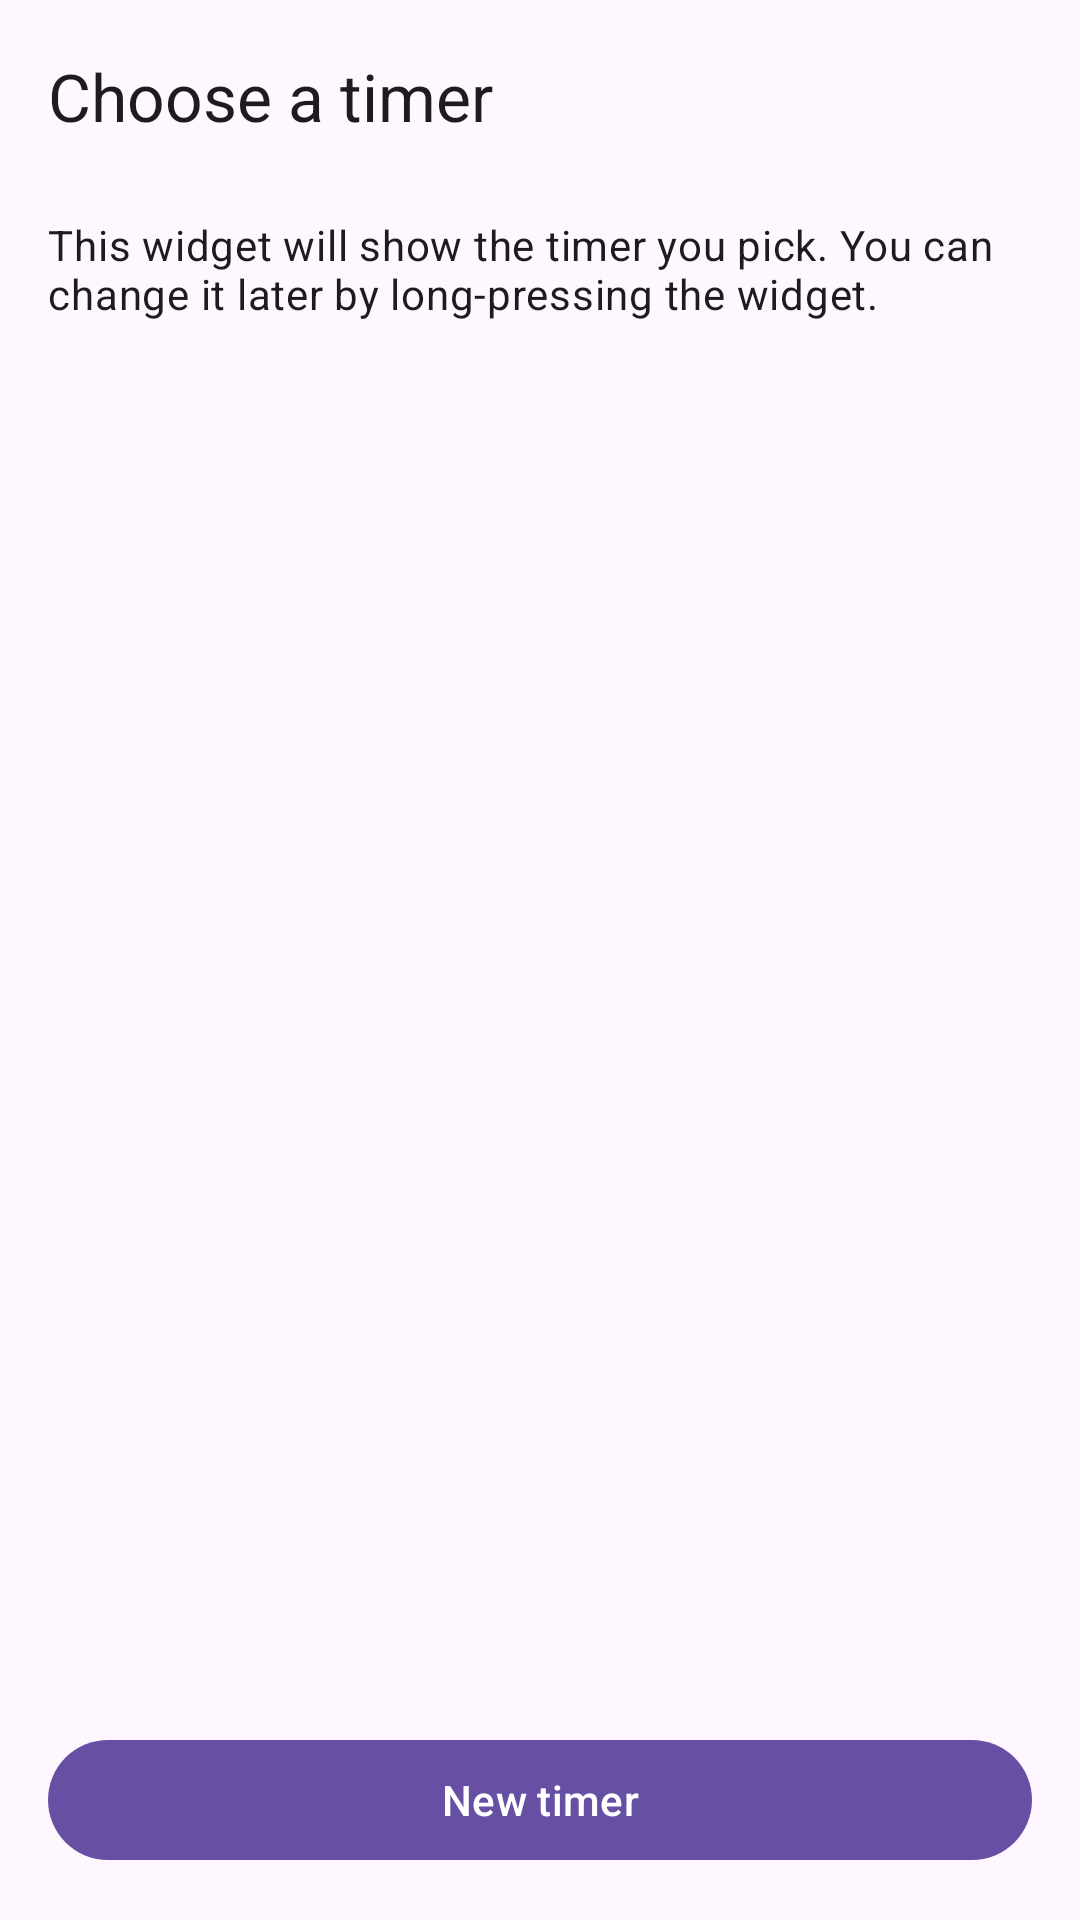

Layout XML and referenced resources for this Android screen:
<!-- AndroidManifest.xml: application theme Theme.CountdownWidgets -->
<!-- res/layout/activity_widget_config.xml -->
<?xml version="1.0" encoding="utf-8"?>
<LinearLayout xmlns:android="http://schemas.android.com/apk/res/android"
    xmlns:app="http://schemas.android.com/apk/res-auto"
    android:layout_width="match_parent"
    android:layout_height="match_parent"
    android:fitsSystemWindows="true"
    android:orientation="vertical">

    <com.google.android.material.appbar.AppBarLayout
        android:layout_width="match_parent"
        android:layout_height="wrap_content">

        <com.google.android.material.appbar.MaterialToolbar
            android:id="@+id/toolbar"
            android:layout_width="match_parent"
            android:layout_height="?attr/actionBarSize"
            app:title="@string/choose_timer_title" />
    </com.google.android.material.appbar.AppBarLayout>

    <TextView
        android:layout_width="match_parent"
        android:layout_height="wrap_content"
        android:paddingHorizontal="@dimen/screen_margin"
        android:paddingTop="8dp"
        android:paddingBottom="12dp"
        android:text="@string/choose_timer_body"
        android:textAppearance="?attr/textAppearanceBodyMedium" />

    <androidx.recyclerview.widget.RecyclerView
        android:id="@+id/list"
        android:layout_width="match_parent"
        android:layout_height="0dp"
        android:layout_weight="1"
        android:clipToPadding="false"
        android:paddingHorizontal="@dimen/screen_margin" />

    <com.google.android.material.button.MaterialButton
        android:id="@+id/add"
        android:layout_width="match_parent"
        android:layout_height="wrap_content"
        android:layout_margin="@dimen/screen_margin"
        android:text="@string/add_timer" />
</LinearLayout>
<!-- resources referenced by this layout -->
<resources>
  <dimen name="screen_margin">16dp</dimen>
  <string name="add_timer">New timer</string>
  <string name="choose_timer_body">This widget will show the timer you pick. You can change it later by long-pressing the widget.</string>
  <string name="choose_timer_title">Choose a timer</string>
  <style name="Theme.CountdownWidgets" parent="Theme.Material3.DayNight.NoActionBar" />
</resources>
